The GitHub repository leonprietobailo/msc-cv-thesis contains a labelled image folder "3. Cropped Dataset" with 2 categories: defective front, ok front. Examples follow, each with its label.

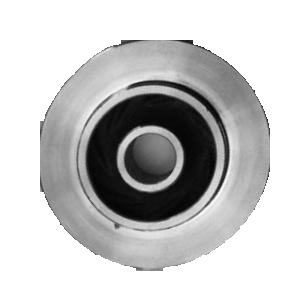
Label: defective front

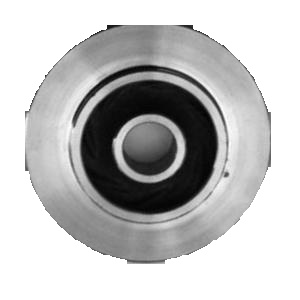
Label: defective front

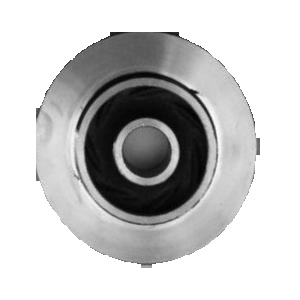
Label: defective front

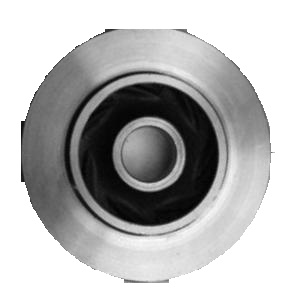
Label: ok front

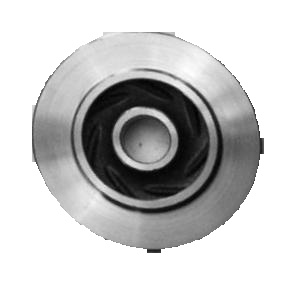
Label: ok front

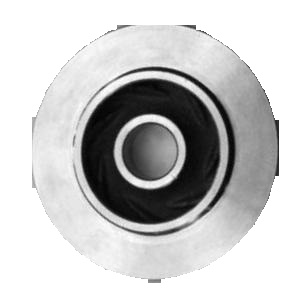
Label: ok front
